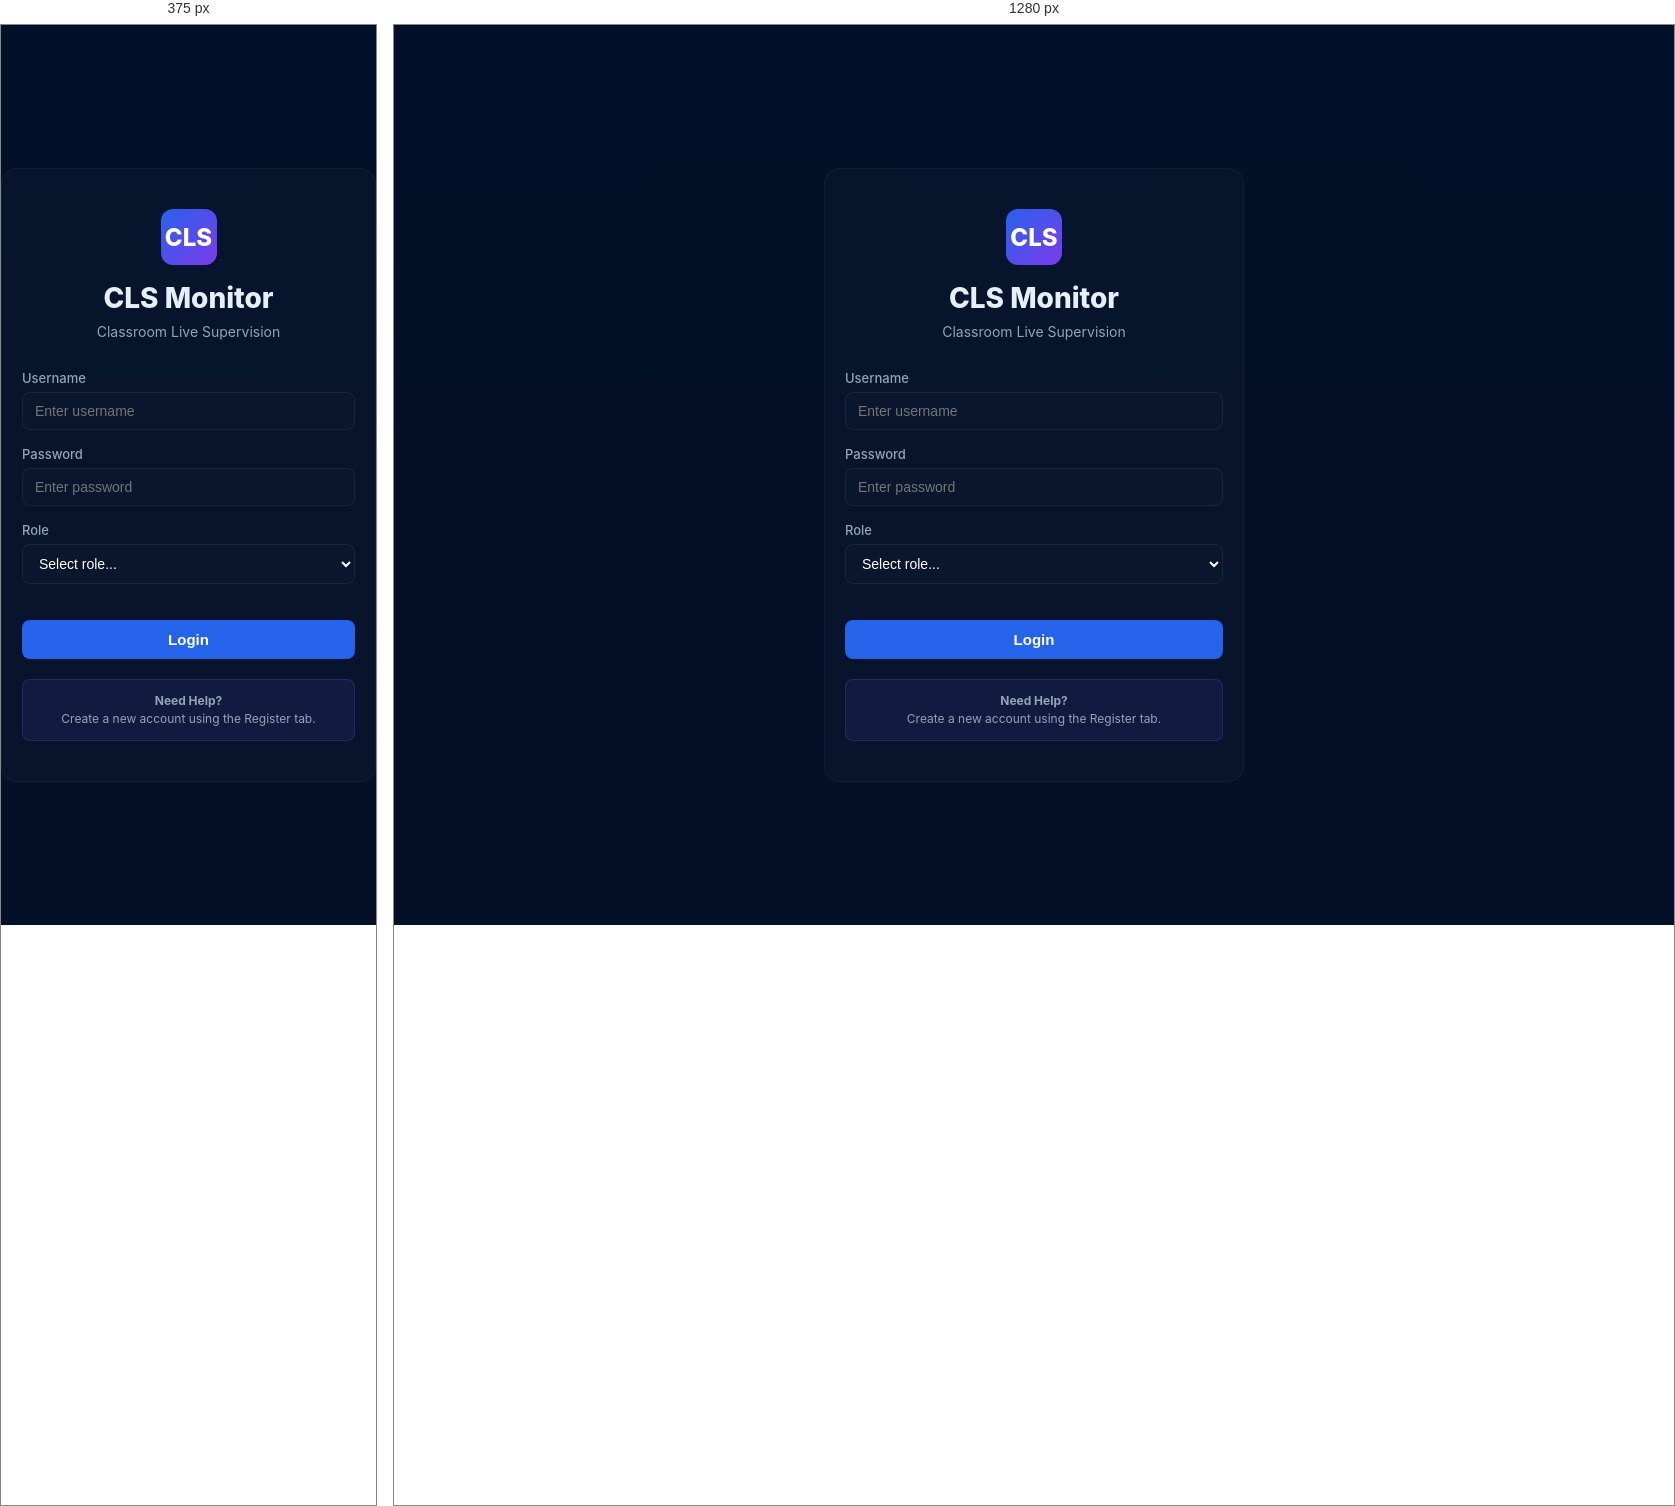
Rendered at 375 px and 1280 px, left to right.

<!-- file: login.html -->
<!doctype html>
<html>
  <head>
    <meta charset="utf-8">
    <meta name="viewport" content="width=device-width,initial-scale=1">
    <title>CLS Login</title>
    <link rel="stylesheet" href="styles.css">
    <style>
      body{display:flex;align-items:center;justify-content:center;min-height:100vh;margin:0}
      .login-container{text-align:center;max-width:420px;padding:40px 20px;width:100%;background:rgba(255,255,255,0.02);border-radius:16px;border:1px solid rgba(255,255,255,0.04)}
      .login-header{margin-bottom:30px}
      .logo-icon{width:56px;height:56px;border-radius:12px;background:linear-gradient(135deg,#2563eb,#7c3aed);display:flex;align-items:center;justify-content:center;color:white;font-weight:800;font-size:24px;margin:0 auto 16px}
      .login-header h1{margin:0 0 8px;font-size:28px;font-weight:800}
      .login-header p{margin:0;color:var(--muted);font-size:14px}
      .form-group{margin:16px 0;text-align:left}
      .form-group label{display:block;margin:0 0 6px;font-size:13px;color:var(--muted);font-weight:500}
      .form-group input,.form-group select{width:100%;padding:10px 12px;border-radius:8px;border:1px solid rgba(255,255,255,0.06);background:rgba(255,255,255,0.01);color:white;font-size:14px;outline:none}
      .form-group input:focus,.form-group select:focus{border-color:var(--accent);background:rgba(37,99,235,0.05)}
      .form-group select{cursor:pointer}
      .btn-login{width:100%;padding:11px;margin-top:20px;border-radius:8px;border:none;background:var(--accent);color:white;font-weight:600;cursor:pointer;font-size:15px;transition:all 0.3s}
      .btn-login:hover{box-shadow:0 8px 20px rgba(37,99,235,0.3);transform:translateY(-1px)}
      .error{margin-top:12px;font-size:13px;color:#ef4444;display:none}
      .success{margin-top:12px;font-size:13px;color:var(--success);display:none}
      .demo-info{margin-top:20px;padding:12px;background:rgba(99,102,241,0.1);border-radius:8px;border:1px solid rgba(99,102,241,0.2);font-size:12px;color:var(--muted);line-height:1.5}
    </style>
  </head>
  <body>
    <div class="login-container">
      <div class="logo-icon">CLS</div>
      <div class="login-header">
        <h1>CLS Monitor</h1>
        <p>Classroom Live Supervision</p>
      </div>

      <!-- Login Form -->
      <form id="loginForm" class="form-section active" onsubmit="handleLogin(event)">
        <div class="form-group">
          <label for="loginUsername">Username</label>
          <input id="loginUsername" type="text" placeholder="Enter username" required>
        </div>

        <div class="form-group">
          <label for="loginPassword">Password</label>
          <input id="loginPassword" type="password" placeholder="Enter password" required>
        </div>

        <div class="form-group">
          <label for="loginRole">Role</label>
          <select id="loginRole" required>
            <option value="">Select role...</option>
            <option value="teacher">👨‍🏫 Teacher</option>
            <option value="student">👨‍💻 Student</option>
          </select>
        </div>

        <button type="submit" class="btn-login">Login</button>
      </form>

      <div class="error" id="errorMsg"></div>
      <div class="success" id="successMsg"></div>

      <div class="demo-info">
        <strong>Need Help?</strong><br>
        <span id="demoHelpText">Create a new account using the Register tab.</span>
      </div>
    </div>

    <script>
      function showError(msg) {
        const errEl = document.getElementById('errorMsg')
        const successEl = document.getElementById('successMsg')
        errEl.textContent = msg
        errEl.style.display = 'block'
        successEl.style.display = 'none'
      }

      function showSuccess(msg) {
        const successEl = document.getElementById('successMsg')
        const errEl = document.getElementById('errorMsg')
        successEl.textContent = msg
        successEl.style.display = 'block'
        errEl.style.display = 'none'
      }

      function hideMessages() {
        document.getElementById('errorMsg').style.display = 'none'
        document.getElementById('successMsg').style.display = 'none'
      }

      function handleLogin(e) {
        e.preventDefault()
        hideMessages()

        const username = document.getElementById('loginUsername').value.trim()
        const password = document.getElementById('loginPassword').value.trim()
        const role = document.getElementById('loginRole').value

        if (!username || !password || !role) {
          showError('All fields are required')
          return
        }

        // Call backend login endpoint
        fetch('/api/login', {
          method: 'POST',
          headers: { 'Content-Type': 'application/json' },
          body: JSON.stringify({ username, password, role })
        })
        .then(res => res.json())
        .then(data => {
          if (data.error) {
            showError(data.error)
          } else {
            localStorage.clear()
            localStorage.setItem('role', role)
            localStorage.setItem('username', data.username)
            localStorage.setItem('sessionId', data.sessionId)
            localStorage.setItem('loginTime', new Date().toISOString())
            showSuccess(`Welcome, ${data.username}! Redirecting...`)
            setTimeout(() => {
              window.location.href = role === 'teacher' ? 'teacher-dashboard.html' : 'student.html'
            }, 500)
          }
        })
        .catch(err => showError('Connection error: ' + err.message))
      }

      // Allow Enter key to submit
      document.addEventListener('keypress', (e) => {
        if (e.key === 'Enter') {
          const form = document.querySelector('form')
          if (form) form.dispatchEvent(new Event('submit'))
        }
      })
    </script>
  </body>
</html>


/* @media block from styles.css */
@media (max-width:520px){
  header{flex-direction:column;align-items:flex-start;gap:10px}
  .controls{width:100%;justify-content:space-between}
  .grid{grid-template-columns:repeat(auto-fit,minmax(200px,1fr))}
}